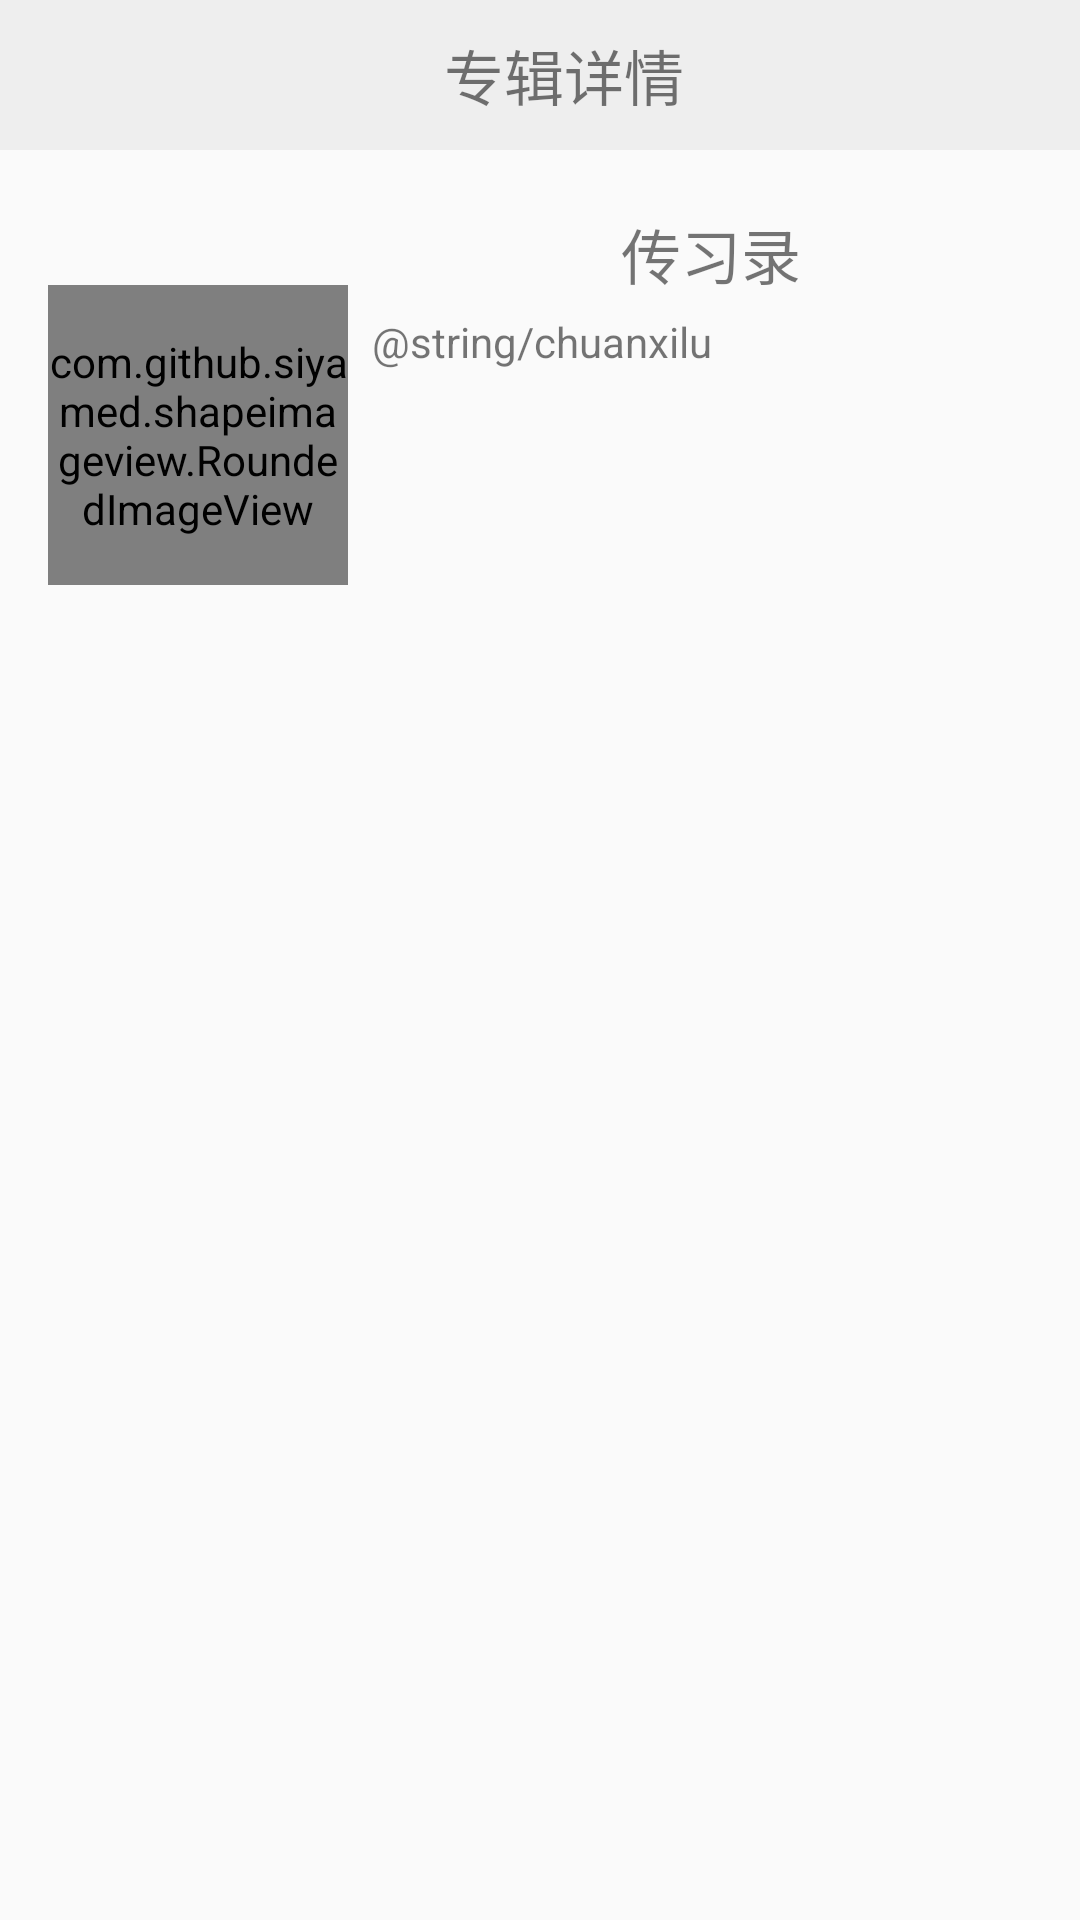

This screen was rendered from an Android layout file. Write that file and the resources it references.
<!-- AndroidManifest.xml: application theme AppTheme -->
<!-- res/layout/activity_album.xml -->
<?xml version="1.0" encoding="utf-8"?>
<LinearLayout xmlns:android="http://schemas.android.com/apk/res/android"
    xmlns:app="http://schemas.android.com/apk/res-auto"
    xmlns:tools="http://schemas.android.com/tools"
    android:layout_width="match_parent"
    android:layout_height="match_parent"
    android:orientation="vertical"
    tools:context="com.example.elvin.htzclassic.AlbumActivity">

    <android.support.v7.widget.Toolbar
        android:id="@+id/album_toolbar"
        android:layout_width="match_parent"
        android:layout_height="@dimen/toolbar_heigh_50"
        android:background="@color/bk"
        android:title="">
        <TextView
            android:layout_width="match_parent"
            android:layout_height="match_parent"
            android:layout_weight="1"
            android:text="专辑详情"
            android:gravity="center"
            android:textSize="20sp"/>
        </android.support.v7.widget.Toolbar>

    <LinearLayout
        android:layout_width="match_parent"
        android:layout_height="170dp"
        android:layout_margin="10dp">
        <com.github.siyamed.shapeimageview.RoundedImageView
            android:id="@+id/album_image"
            android:layout_width="100dp"
            android:layout_height="100dp"
            android:layout_marginLeft="6dp"
            android:layout_marginRight="8dp"
            android:layout_gravity="center_vertical"
            android:src="@drawable/chuan_xi_lu"
            app:siRadius="4dp"
            app:siBorderWidth="0dp"
            app:siBorderColor="@android:color/darker_gray"
            app:siSquare="true"/>

        <LinearLayout
            android:layout_width="match_parent"
            android:layout_height="match_parent"
            android:orientation="vertical">
            <TextView
                android:id="@+id/album_title"
                android:layout_width="match_parent"
                android:layout_height="wrap_content"
                android:text="传习录"
                android:textSize="20sp"
                android:gravity="center"
                android:layout_marginTop="10dp"/>

            <TextView
                android:id="@+id/album_desc"
                android:layout_marginTop="5dp"
                android:layout_width="wrap_content"
                android:layout_height="wrap_content"
                android:text="@string/chuanxilu"
                android:ellipsize="end"
                android:maxLines="6"
                />
        </LinearLayout>
    </LinearLayout>

    <LinearLayout
        android:layout_width="match_parent"
        android:layout_height="match_parent">
        <ListView
            android:id="@+id/album_listview"
            android:layout_width="match_parent"
            android:layout_height="match_parent"
            android:headerDividersEnabled="true">
        </ListView>
    </LinearLayout>

</LinearLayout>
<!-- resources referenced by this layout -->
<resources>
  <color name="bk">#EEEEEE</color>
  <dimen name="toolbar_heigh_50">50dp</dimen>
  <style name="AppTheme" parent="Theme.AppCompat.Light.NoActionBar">
          
          <item name="colorPrimary">@color/bk</item>
          <item name="colorPrimaryDark">#EEEEE0</item>
          <item name="colorAccent">@color/colorAccent</item>
      </style>
  <color name="colorAccent">#FF4081</color>
</resources>
